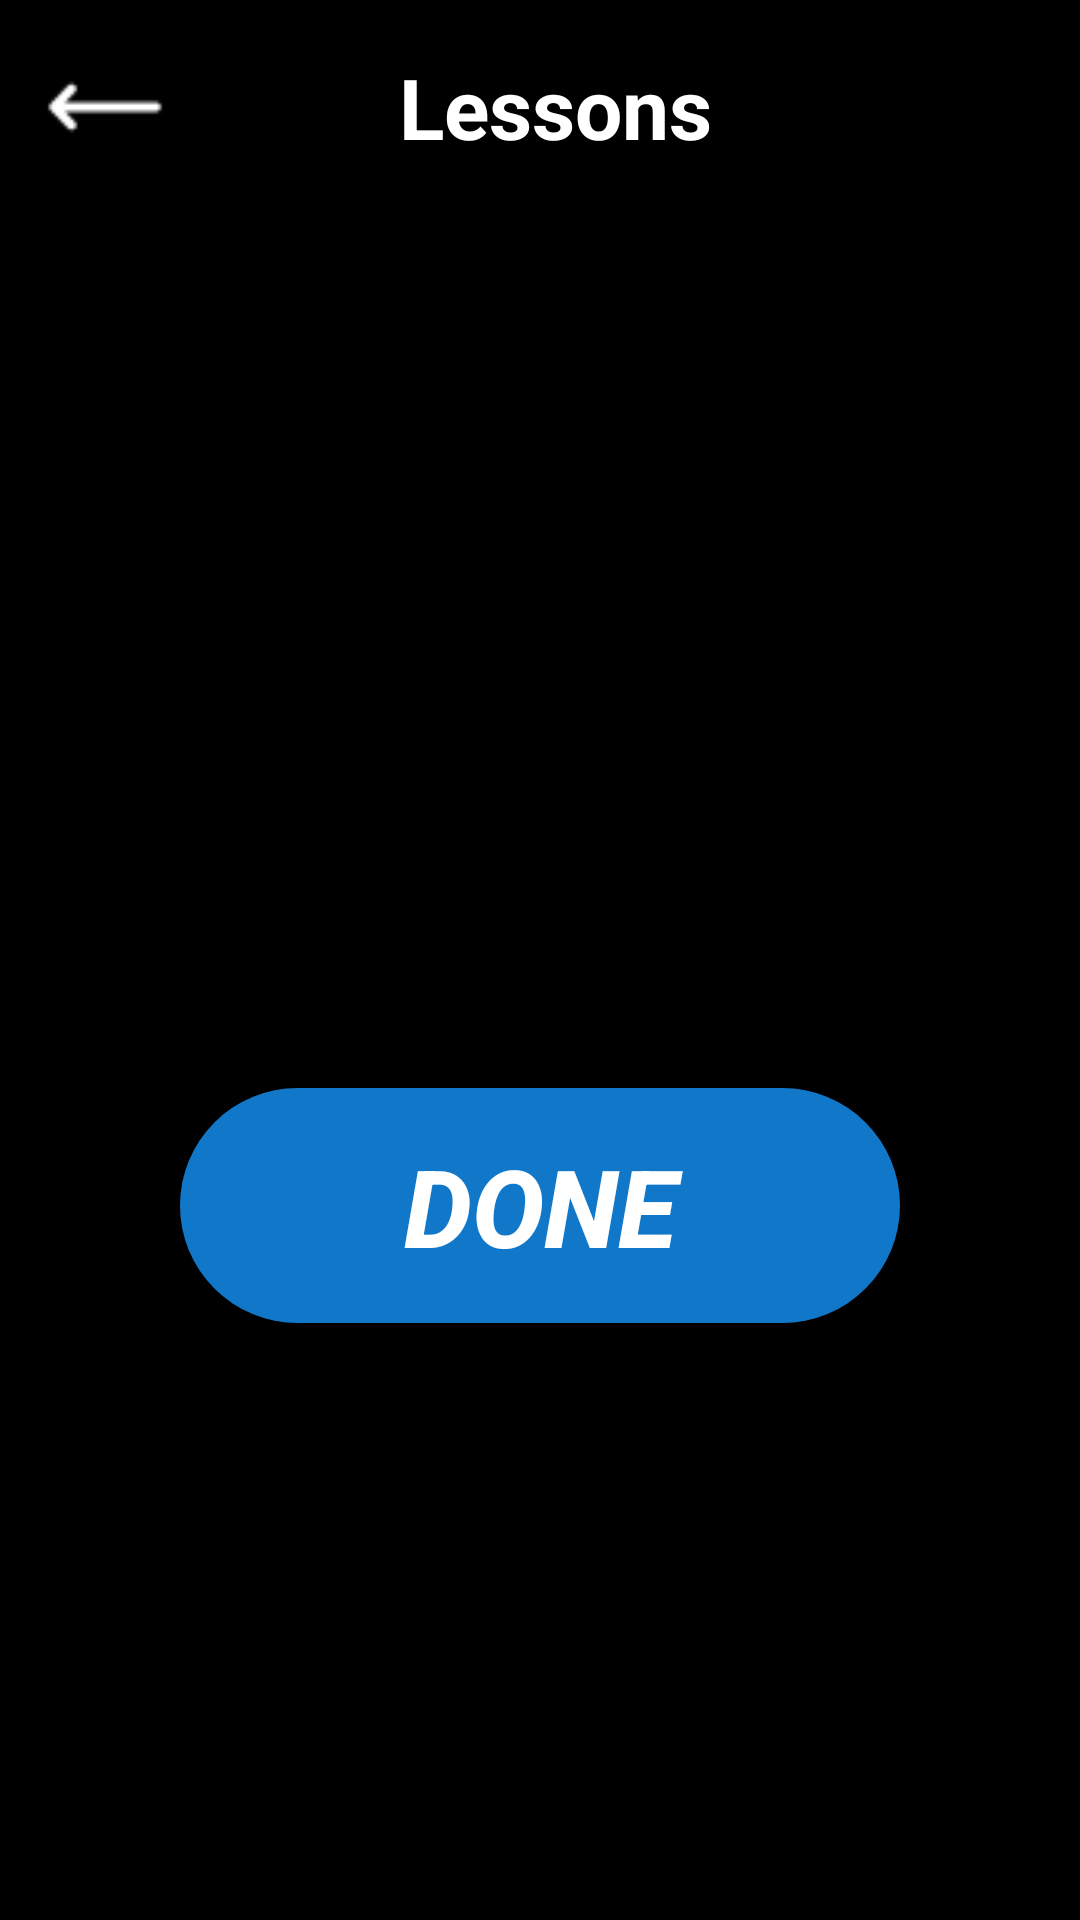

Android layout source for this screen:
<!-- AndroidManifest.xml: application theme Theme.Testovoe22 -->
<!-- res/layout/activity_detail.xml -->
<?xml version="1.0" encoding="utf-8"?>
<androidx.constraintlayout.widget.ConstraintLayout xmlns:android="http://schemas.android.com/apk/res/android"
    xmlns:app="http://schemas.android.com/apk/res-auto"
    xmlns:tools="http://schemas.android.com/tools"
    android:layout_width="match_parent"
    android:layout_height="match_parent"
    android:background="?attr/colorSecondaryVariant"
    tools:context=".DetailActivity">

    <TextView
        android:id="@+id/textViewLessons"
        android:layout_width="0dp"
        android:layout_height="wrap_content"
        android:textAlignment="center"
        android:paddingTop="17dp"
        android:paddingBottom="17dp"
        android:text="Lessons"
        android:textSize="28sp"
        android:textStyle="bold"
        android:textColor="?attr/colorSecondary"
        android:background="?attr/colorSecondaryVariant"
        app:layout_constraintStart_toEndOf="@id/vlevo"
        app:layout_constraintEnd_toStartOf="@id/kniga"
        app:layout_constraintTop_toTopOf="parent"/>

    <ImageView
        android:id="@+id/vlevo"
        android:layout_width="50dp"
        android:layout_height="50dp"
        android:layout_marginStart="10dp"
        android:src="@drawable/vlevo"
        app:layout_constraintStart_toStartOf="parent"
        app:layout_constraintTop_toTopOf="@id/textViewLessons"
        app:layout_constraintBottom_toBottomOf="@id/textViewLessons"/>

    <ImageView
        android:id="@+id/kniga"
        android:layout_width="40dp"
        android:layout_height="40dp"
        android:layout_marginEnd="10dp"
        android:src="@drawable/kniga"
        app:layout_constraintEnd_toEndOf="parent"
        app:layout_constraintTop_toTopOf="@id/textViewLessons"
        app:layout_constraintBottom_toBottomOf="@id/textViewLessons"/>

    <TextView
        android:id="@+id/textViewText"
        android:layout_width="match_parent"
        android:layout_height="wrap_content"
        android:layout_marginTop="10dp"
        android:padding="10dp"
        android:textSize="24sp"
        android:gravity="center"
        android:textColor="@color/gray"
        app:layout_constraintStart_toStartOf="parent"
        app:layout_constraintTop_toBottomOf="@id/textViewLessons"
        app:layout_constraintEnd_toEndOf="parent"/>

    <androidx.appcompat.widget.AppCompatButton
        android:id="@+id/buttonDone"
        android:layout_width="match_parent"
        android:layout_height="wrap_content"
        android:layout_marginStart="60dp"
        android:layout_marginTop="30dp"
        android:layout_marginEnd="60dp"
        android:background="@drawable/button"
        android:paddingTop="15dp"
        android:paddingBottom="15dp"
        android:text="DONE"
        android:textColor="?attr/colorSecondary"
        android:textSize="36sp"
        android:textStyle="italic|bold"
        app:layout_constraintTop_toBottomOf="@id/textViewText"
        app:layout_constraintEnd_toEndOf="parent"
        app:layout_constraintStart_toStartOf="parent"
        app:layout_constraintBottom_toBottomOf="parent"/>

</androidx.constraintlayout.widget.ConstraintLayout>
<!-- resources referenced by this layout -->
<resources>
  <color name="gray">#AFAFAF</color>
  <!-- drawable button (drawable) -->
  <?xml version="1.0" encoding="utf-8"?>
  <shape xmlns:android="http://schemas.android.com/apk/res/android"
      android:shape="rectangle">
      <corners android:radius="43dp" />
      <solid android:color="@color/blue" />
  </shape>
  <!-- drawable vlevo: png bitmap (drawable, 265 bytes) -->
  <style name="Theme.Testovoe22" parent="Theme.Material3.DayNight.NoActionBar">
          
          <item name="colorPrimary">@color/tint_blue</item>
          <item name="colorPrimaryVariant">@color/main</item>
          <item name="colorOnPrimary">@color/white</item>
          
          <item name="colorSecondary">@color/white</item>
          <item name="colorSecondaryVariant">@color/black</item>
          <item name="colorOnSecondary">@color/white</item>
          
          <item name="android:statusBarColor">#00D10ABF</item>
          
  
          <item name="android:textSize">14sp</item>
          <item name="android:textColor">@color/black</item>
      </style>
  <color name="blue">#1177C8</color>
  <color name="tint_blue">#D97366bd</color>
  <color name="main">#d39b85</color>
  <color name="white">#FFFFFFFF</color>
  <color name="black">#FF000000</color>
</resources>
